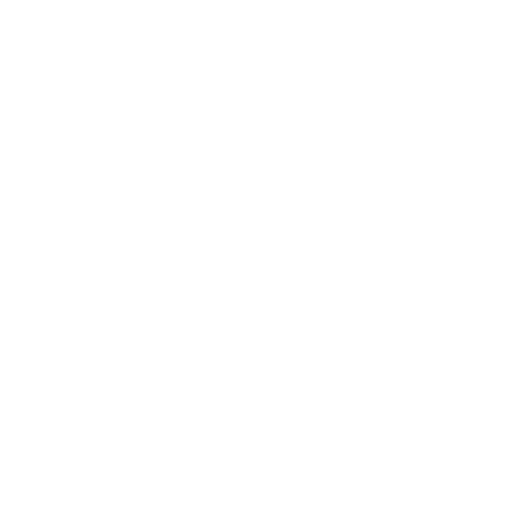
t = 0.00 s
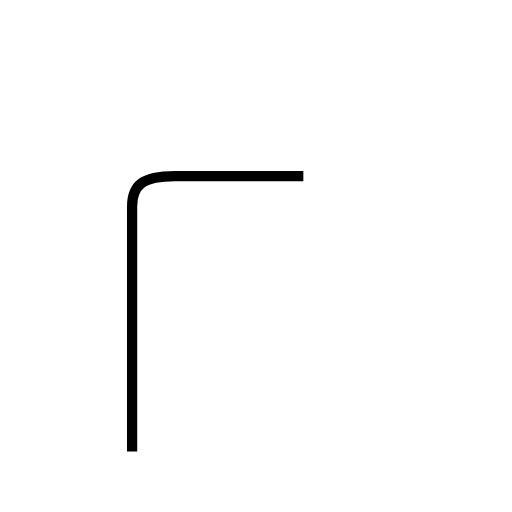
t = 1.27 s
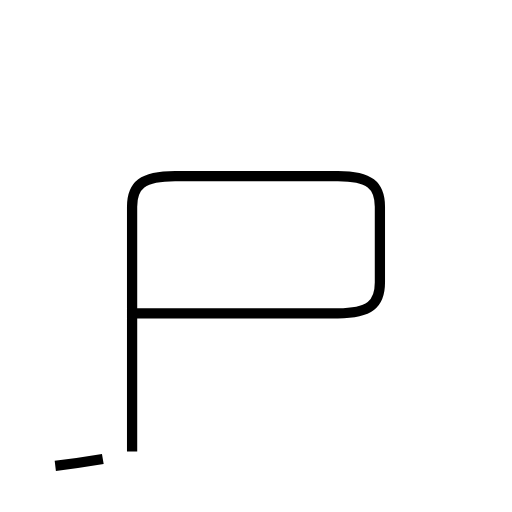
t = 2.68 s
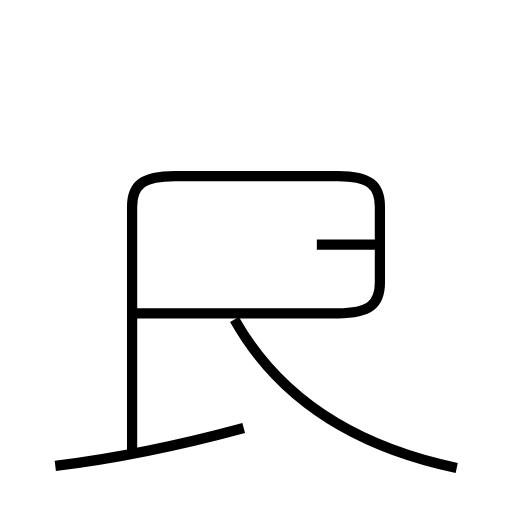
t = 4.09 s
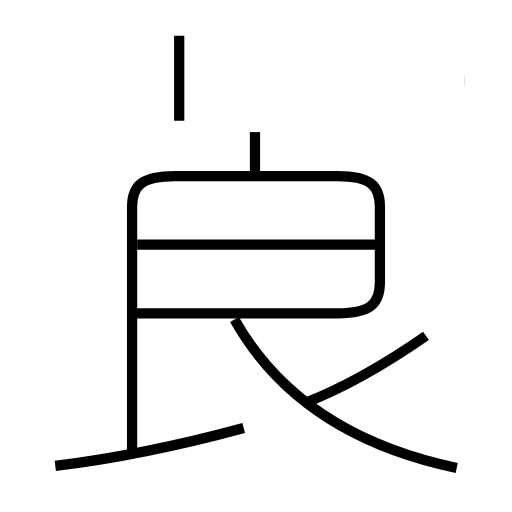
t = 5.39 s
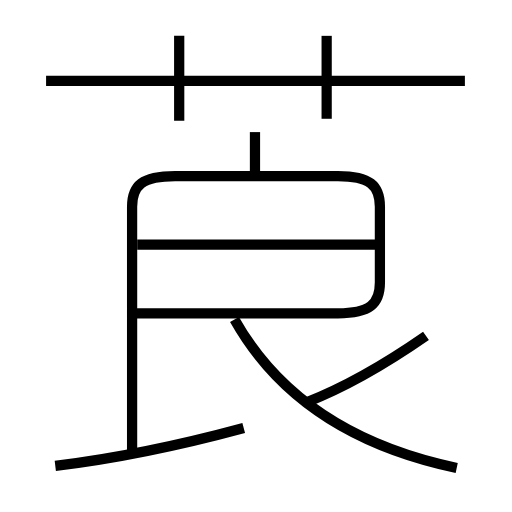
t = 6.86 s

The animated SVG that drew these frames (rendered in a browser with its animation timeline set to each time). Animation: 9 SMIL elements (animate=9); one cycle of 6.86 s.

<?xml version='1.0' encoding='utf-8'?>
<svg viewBox="0.0 -6.0 50.0 50.0" version="1.1" xmlns="http://www.w3.org/2000/svg"><rect x="-1000" y="-1000" width="2000" height="2000" stroke="white" fill="white" /><g style="fill:none;stroke:#000000;stroke-width:1"><path d="M 12.9 0.1 L 12.9 -23.8 C 12.9 -25.9 13.9 -26.8 17.1 -26.8 L 33.0 -26.8 C 36.1 -26.8 37.1 -25.9 37.1 -23.8 L 37.1 -16.4 C 37.1 -14.3 36.1 -13.4 33.0 -13.4 L 13.2 -13.4 " transform="translate(0.0 38.0)" stroke-dasharray="84.77472165256849" stroke-dashoffset="84.77472165256849"><animate attributeName="stroke-dashoffset" from="84.77472165256849" to="0" dur="2.5432416495770545s" begin="0s" fill="freeze" /></path><path d="M 5.4 1.5 C 11.2 0.8 17.9 -0.6 23.8 -2.2 " transform="translate(0.0 38.0)" stroke-dasharray="18.78352495715051" stroke-dashoffset="18.78352495715051"><animate attributeName="stroke-dashoffset" from="18.78352495715051" to="0" dur="0.5635057487145153s" begin="2.5432416495770545s" fill="freeze" /></path><path d="M 44.6 1.7 C 35.1 -0.3 27.4 -4.8 22.9 -12.8 " transform="translate(0.0 38.0)" stroke-dasharray="26.949732283811056" stroke-dashoffset="26.949732283811056"><animate attributeName="stroke-dashoffset" from="26.949732283811056" to="0" dur="0.8084919685143316s" begin="3.10674739829157s" fill="freeze" /></path><path d="M 36.8 -20.1 L 13.4 -20.1 " transform="translate(0.0 38.0)" stroke-dasharray="23.4" stroke-dashoffset="23.4"><animate attributeName="stroke-dashoffset" from="23.4" to="0" dur="0.702s" begin="3.9152393668059013s" fill="freeze" /></path><path d="M 29.9 -4.7 C 34.0 -6.3 38.0 -8.7 41.6 -11.2 " transform="translate(0.0 38.0)" stroke-dasharray="13.414633071354576" stroke-dashoffset="13.414633071354576"><animate attributeName="stroke-dashoffset" from="13.414633071354576" to="0" dur="0.4024389921406373s" begin="4.617239366805901s" fill="freeze" /></path><path d="M 17.5 -32.2 L 17.5 -40.5 " transform="translate(0.0 38.0)" stroke-dasharray="8.299999999999997" stroke-dashoffset="8.299999999999997"><animate attributeName="stroke-dashoffset" from="8.299999999999997" to="0" dur="0.24899999999999992s" begin="5.019678358946538s" fill="freeze" /></path><path d="M 24.9 -27.1 L 24.9 -31.1 " transform="translate(0.0 38.0)" stroke-dasharray="4.0" stroke-dashoffset="4.0"><animate attributeName="stroke-dashoffset" from="4.0" to="0" dur="0.12s" begin="5.268678358946538s" fill="freeze" /></path><path d="M 45.4 -36.1 L 4.5 -36.1 " transform="translate(0.0 38.0)" stroke-dasharray="40.9" stroke-dashoffset="40.9"><animate attributeName="stroke-dashoffset" from="40.9" to="0" dur="1.2269999999999999s" begin="5.388678358946538s" fill="freeze" /></path><path d="M 31.9 -32.4 L 31.9 -40.5" transform="translate(0.0 38.0)" stroke-dasharray="8.100000000000001" stroke-dashoffset="8.100000000000001"><animate attributeName="stroke-dashoffset" from="8.100000000000001" to="0" dur="0.24300000000000002s" begin="6.615678358946537s" fill="freeze" /></path></g></svg>
